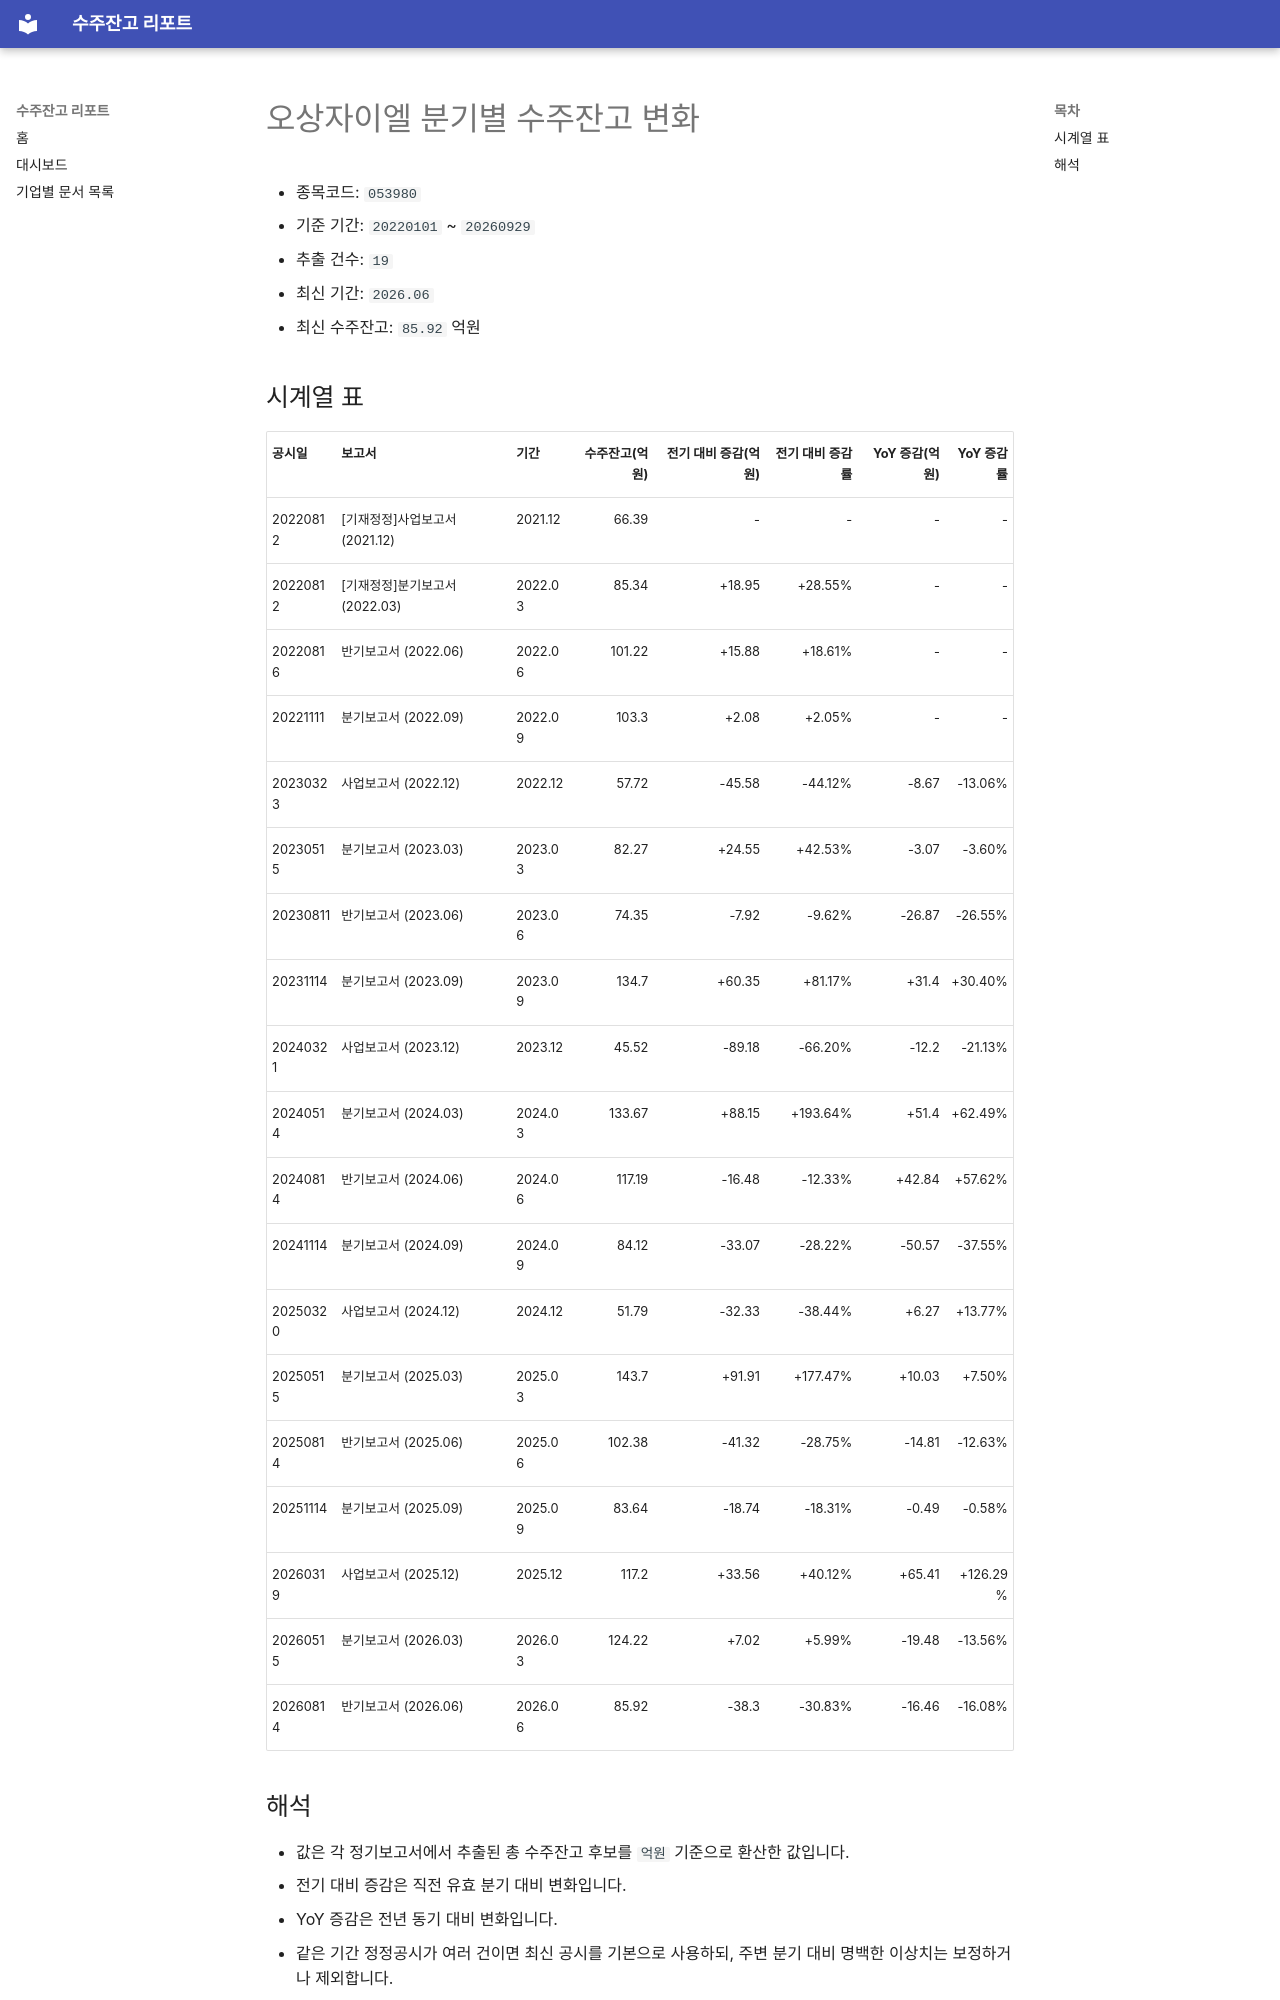

repository: agent-jaden/order-backlog-dashboard · page: companies/오상자이엘_수주잔고(053980)/index.html · generator: mkdocs

# 오상자이엘 분기별 수주잔고 변화

- 종목코드: `053980`
- 기준 기간: `20220101` ~ `20260929`
- 추출 건수: `19`
- 최신 기간: `2026.06`
- 최신 수주잔고: `85.92` 억원

## 시계열 표

| 공시일 | 보고서 | 기간 | 수주잔고(억원) | 전기 대비 증감(억원) | 전기 대비 증감률 | YoY 증감(억원) | YoY 증감률 |
| --- | --- | --- | ---: | ---: | ---: | ---: | ---: |
| 20220812 | [기재정정]사업보고서 (2021.12) | 2021.12 | 66.39 | - | - | - | - |
| 20220812 | [기재정정]분기보고서 (2022.03) | 2022.03 | 85.34 | +18.95 | +28.55% | - | - |
| 20220816 | 반기보고서 (2022.06) | 2022.06 | 101.22 | +15.88 | +18.61% | - | - |
| 20221111 | 분기보고서 (2022.09) | 2022.09 | 103.3 | +2.08 | +2.05% | - | - |
| 20230323 | 사업보고서 (2022.12) | 2022.12 | 57.72 | -45.58 | -44.12% | -8.67 | -13.06% |
| 20230515 | 분기보고서 (2023.03) | 2023.03 | 82.27 | +24.55 | +42.53% | -3.07 | -3.60% |
| 20230811 | 반기보고서 (2023.06) | 2023.06 | 74.35 | -7.92 | -9.62% | -26.87 | -26.55% |
| 20231114 | 분기보고서 (2023.09) | 2023.09 | 134.7 | +60.35 | +81.17% | +31.4 | +30.40% |
| 20240321 | 사업보고서 (2023.12) | 2023.12 | 45.52 | -89.18 | -66.20% | -12.2 | -21.13% |
| 20240514 | 분기보고서 (2024.03) | 2024.03 | 133.67 | +88.15 | +193.64% | +51.4 | +62.49% |
| 20240814 | 반기보고서 (2024.06) | 2024.06 | 117.19 | -16.48 | -12.33% | +42.84 | +57.62% |
| 20241114 | 분기보고서 (2024.09) | 2024.09 | 84.12 | -33.07 | -28.22% | -50.57 | -37.55% |
| 20250320 | 사업보고서 (2024.12) | 2024.12 | 51.79 | -32.33 | -38.44% | +6.27 | +13.77% |
| 20250515 | 분기보고서 (2025.03) | 2025.03 | 143.7 | +91.91 | +177.47% | +10.03 | +7.50% |
| 20250814 | 반기보고서 (2025.06) | 2025.06 | 102.38 | -41.32 | -28.75% | -14.81 | -12.63% |
| 20251114 | 분기보고서 (2025.09) | 2025.09 | 83.64 | -18.74 | -18.31% | -0.49 | -0.58% |
| 20260319 | 사업보고서 (2025.12) | 2025.12 | 117.2 | +33.56 | +40.12% | +65.41 | +126.29% |
| 20260515 | 분기보고서 (2026.03) | 2026.03 | 124.22 | +7.02 | +5.99% | -19.48 | -13.56% |
| 20260814 | 반기보고서 (2026.06) | 2026.06 | 85.92 | -38.3 | -30.83% | -16.46 | -16.08% |
